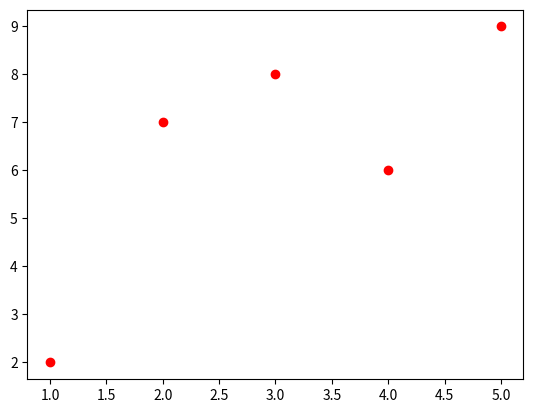
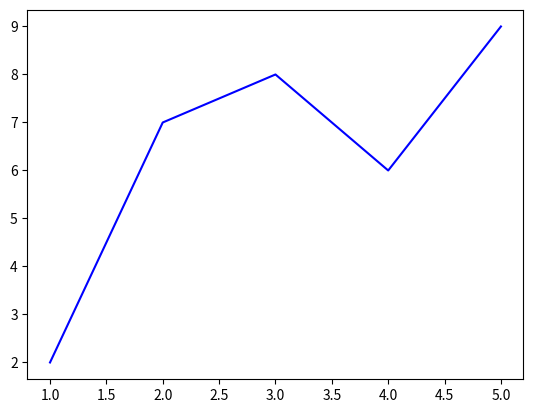
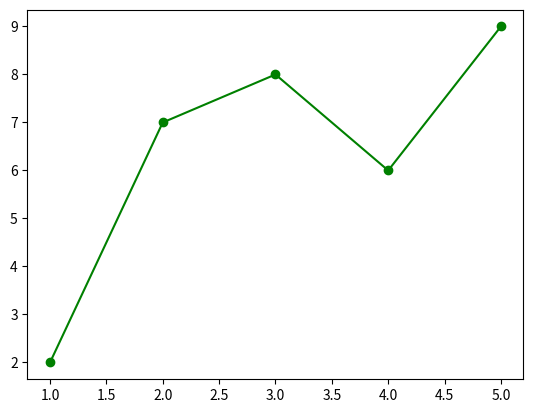
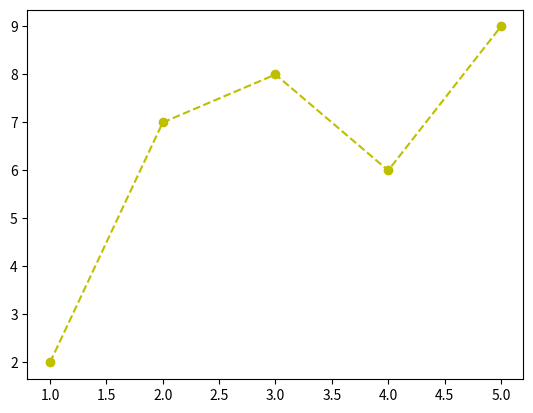

Generate these figures, in order, with matplotlib:
# import scipy.constants as const
# math 模組僅提供基本的數學常數
# scipy.constants 專門針對科學計算，提供大量物理常數、數學常數以及單位換算係數

# 1. 取得數學與物理基本常數
# print("圓周率 pi:",const.pi)      # 3.141592653589793 
# print("光速 c:",const.c)          # 299792458.0
# print("普朗克常數 h:",const.h)     # 6.62607015e-34
# print("標準重力加速度 g:",const.g)  # 9.80665

# 2. 單位換算(時間、長度、壓力等)
# print("1 英吋等於多少米: ", const.inch)         # 0.0254
# print("1 磅等於多少公斤: ", const.lb)           # 0.45359236999999997
# print("1 大氣壓等於多少帕斯卡: ", const.atm)     # 101325.0

# 3. 實用計算 : 計算物體自由落體 5 秒的位移
# t = 5.0
# displacement = 0.5 * const.g * (t ** 2)
# print(f"自由落體{t}秒位移:{displacement:.2f}米") # 自由落體5.0秒位移:122.58米

# l=int(input())
# print("%7.2f cm"%(l*100*const.inch))

# M=eval(input())
# E=M*(const.c**2)
# print("%.3e J"%E)

# 
# from scipy.interpolate import interp1d
# 1. 建立已知數據點(x 與 y)
# x = np.array([0,1,2,3,4])
# y = np.array([0,2,4,6,8])

# 2. 建立線性插值函式
# f_linear = interp1d(x,y,kind="linear")

# 3. 預已知新數據點 x = 1.5 和 2.5 ， 並進行估算未知點 y
# x_new = np.array([1.5,2.5])
# y_new = f_linear(x_new)
# print("插值預測結果:",y_new)

# import numpy as np
# from scipy.interpolate import interp1d
# x=np.array([0,2,4])
# y=np.array([10,30,20])
# fl=interp1d(x,y,kind="linear")
# n_x=float(input())
# n_y=fl(n_x)
# print("Y value: %.2f"%n_y)

# import numpy as np
# from scipy.interpolate import interp1d
# x=np.array([1,2,3])
# y=np.array([5,15,25])
# fl=interp1d(x,y,kind="linear")
# x_n=np.linspace(1,3,5)
# y_n=fl(x_n)
# print("Sum of interpolated points: %.1f"%(np.sum(y_n)))

# import numpy as np
# from scipy.interpolate import interp1d
# with open("sensor.txt","r") as f:
#     t=np.array(list(map(float, f.readline().split(" "))))
#     v=np.array(list(map(float, f.readline().split(" "))))
#     fl=interp1d(t,v,kind="linear")
#     nt=2.5
#     nv=fl(nt)
#     print("Voltage: %.1f v"%(nv))

# import numpy as np
# from scipy.interpolate import interp1d
# x=np.array([0,1,2,3])
# y=np.array([1,3,7,13])
# fl=interp1d(x,y,kind="linear")
# squ=lambda x:x*x
# n_x=np.array([0.5,1.5,2.5])
# n_y=squ(fl(n_x))
# print("Sum of Squares: %.2f"%(np.sum(n_y)))

# import numpy as np
# from scipy.interpolate import interp1d
# 1. 準備已知數據點
# x=np.array([0,1,2,3,4])
# y=np.array([0,1,8,27,64])
# 2. 建立三次樣條插值函式
# f_cubic=interp1d(x,y,kind="cubic")
# 3. 對查詢點進行插值
# queries=np.array([0.5,1.5,2.5,3.5])
# results=f_cubic(queries)
# print("三次樣條結果: ",results)

# import numpy as np
# from scipy.interpolate import interp1d
# x=np.array([0,1,2,3])
# y=np.array([1,2,9,28])
# f=interp1d(x,y,kind="cubic")
# nx=1.5
# ny=f(nx)
# print("Cubic Interpolated: %.2f"%(ny))

# import numpy as np
# from scipy.interpolate import interp1d
# x=np.array([0,1,2,4])
# y=np.array([0,2,4,0])
# f=interp1d(x,y,kind="linear")
# f2=interp1d(x,y,kind="cubic")
# nx=3
# ny=f(nx)
# ny2=f2(nx)
# Y=np.abs(ny-ny2)
# print("Difference: %.1f"%(Y))

# import numpy as np
# from scipy.interpolate import interp1d
# x=np.array([0,1,2,3,4])
# y=np.array([2,3,5,7,11])
# f=interp1d(x,y,kind="cubic")
# xn=np.linspace(0,4,10)
# yn=f(xn)
# print("Max interpolated: %.2f"%(np.max(yn)))

# import numpy as np
# from scipy.interpolate import interp1d
# with open("temperature.txt","r",encoding="utf-8") as f:
#     line1=np.array(list(map(float,f.readline().strip().split(" "))))
#     line2=np.array(list(map(float,f.readline().strip().split(" "))))
#     f=interp1d(line1,line2,kind="cubic")
#     n1=10
#     n2=f(n1)
#     print("Hour 10 Temp: %.1f"%(n2))

# import numpy as np
# from scipy.interpolate import interp1d
# N=int(input())
# x=[]
# y=[]
# for i in range(N):
#     xy=input()
#     xy=xy.split(" ")
#     x.append(int(xy[0]))
#     y.append(int(xy[1]))
# xq=eval(input())
# if min(x)<=xq<=max(x):
#     x=np.array(x)
#     y=np.array(y)
#     f=interp1d(x,y,kind="cubic")
#     yn=f(xq)
#     print("Interpolated Y: %.3f"%(yn))
# else:
#     print("Out of bounds")

# import numpy as np
# from scipy.interpolate import interp1d
# n=(np.array([10,20,30,5,15,25,2,4,6])).reshape(3,3)
# x_old=np.array([0,1,2])
# y=(n[0],n[1],n[2])
# f=interp1d(x_old,y,kind="linear")
# xn=np.linspace(0,2,5)
# yn=f(xn)
# print(yn)

# import numpy as np
# from scipy.interpolate import interp1d
# 1. 準備好已知數據點
# x_known=np.array([0,2,4,6])
# y_known=np.array([10,20,50,40])
# 2. 建立最近臨插值函式
# f_nearest=interp1d(x_known,y_known,kind="nearest")
# 3. 查詢未知點
# print("x = 1.5 的最近鄰預測:",float(f_nearest(1.5)))
# x = 1.5 距離 2 最近 (對應原數據 y=20)
# print("x = 4.8 的最近鄰預測:",float(f_nearest(4.8)))
# x = 4.8 距離 4 最近 (對應原數據 y=50)

# import numpy as np
# from scipy.interpolate import interp1d
# x=np.array([10,20,30])
# y=np.array([100,250,400])
# f=interp1d(x,y,kind="nearest")
# print("Predicted value: %d"%(f(22))) 

# import numpy as np
# from scipy.interpolate import interp1d
# x=np.array([0,10])
# y=np.array([100,200])
# f=interp1d(x,y,kind="nearest")
# f2=interp1d(x,y,kind="linear")
# print("Difference: %.1f"%(np.abs(f2(3)-f(3)))) 

# from scipy.optimize import minimize_scalar
# 1. 定義目標函數 f(x) = x**2 - 6x + 9
# def objective(x):
#     return x**2-6*x+9
# 2. 使用 minimize_scalar 尋找全域極小值
# res = minimize_scalar(objective)
# 3. 輸出最佳化結果
# print("極小值發生於 x = ",res.x)
# print("最小函數值 y = ",res.fun)

# from scipy.optimize import minimize_scalar
# def ob(x):
#     return (x-4)**2+10
# res=minimize_scalar(ob)
# print("x = %.2f, y = %.2f"%(res.x,res.fun))

# from scipy.optimize import minimize_scalar
# def f(x):
#     return x**3-3*x   # 有兩個極值點
# # 不指定範圍 : 可能找到任意局部最小值
# print("無範圍 : ",minimize_scalar(f).x)
# # 指定範圍 (0, 3) : 只在此區間找
# res = minimize_scalar(f,bounds=(0,3),method="bounded")
# print("限制範圍 (0, 3) : ",res.x)
# # 指定範圍 (-3, 0)
# res = minimize_scalar(f,bounds=(-3,0),method="bounded")
# print("限制範圍 (-3, 0) : ",res.x)

# from scipy.optimize import minimize_scalar
# def f(x):
#     return x**3-3*x+5
# res=minimize_scalar(f,bounds=(0,2),method="bounded")
# print("Min x = %.1f"%(res.x))

# from scipy.optimize import minimize_scalar
# def f(x):
#     return 3*(x**2)-60*x+500
# res=minimize_scalar(f)
# print("Optimal x: %d, Min Cost: %d"%(round(res.x),res.fun))

# from scipy.optimize import minimize_scalar
# import numpy as np
# def f(x):
#     return (np.abs(x-7.5))+3
# print("Minimum value: %.2f"%(minimize_scalar(f).fun))

# from scipy.optimize import minimize
# 把原本的單體變數問題用 minimize 重寫
# f(x) = x^2 - 6x + 9
# def ob(v):
#     # v 是陣列，即使只有一個變數 
#     x = v[0]
#     return x**2 - 6*x + 9
# minimize 需要初始猜測 x0 (用列表形式)
# res = minimize(ob, x0=[0])
# print("x = ",res.x)           # x =  [3.00000003]
# print("min = ",res.fun)       # min =  0.0
# print("成功?",res.success)    # 成功? True
# print("迭代次數 : ",res.nit)   # 迭代次數 :  2

# from scipy.optimize import minimize
# 雙變數 : f(x, y) = (x-1)^2 + (y+2)^2
# 最小值在 (1, -2)，最小值為 0
# def f(v):
#     x, y = v    # 直接把 v 拆成兩個變數 (python 解構方法)
#     return  (x-1)**2 + (y+2)**2
# res = minimize(f,x0=[0,0])  # 從 (0, 0) 出發
# print("最佳位置 : ",res.x)   # [ 0.99999998 -2.00000003]
# print("最小值 : ",res.fun)  # 1.1411716670850257e-15

# python 解構方法
# 原本方法(一個一個取)
# v = [1, 2]
# x=v[0]
# y=v[1]
# 解構方法(一行搞定)
# v = [1, 2]
# x, y = v
# print(x) # 1
# print(y) # 2

# from scipy.optimize import minimize
# f(x, y, z) = x^2 + y^2 + z^2 -2x - 4y - 6z
# 最小值在 (1, 2, 3)
# def f(v):
#     x,y,z=v
#     return x**2+y**2+z**2-2*x-4*y-6*z
# res = minimize(f,x0=[0,0,0])
# print("位置 : ",list(map(round,res.x))) # 位置 :  [1, 2, 3]
# print("最小值 : ",round(res.fun))       # 最小值 :  -14

# import numpy as np
# from scipy.optimize import minimize
# 這個函數有兩個局部最小值
# def f(x):
#     return x[0]**4 - 4 * x[0] **2 + x[0]
# 從不同初始點出發
# for x0 in [-2, 0, 2]:
#     res=minimize(f,x0=[x0])
#     print(f"從 x0 = {x0} 出發 => 找到 x = {res.x[0]:.4f}, f(x) = {res.fun:.4f}")
#     # 從 x0 = -2 出發 => 找到 x = -1.4730, f(x) = -5.4442
#     # 從 x0 = 0 出發 => 找到 x = -1.4730, f(x) = -5.4442
#     # 從 x0 = 2 出發 => 找到 x = 1.3470, f(x) = -2.6186

# from scipy.optimize import minimize
# def f(v):
#     x,y=v
#     return (x-5)**2+(y-3)**2
# res = minimize(f,x0=[0,0])
# print("x = ",res.x)
# print("min = ",res.fun)

# from scipy.optimize import minimize
# n=input()
# a,b,c=list(map(int,n.split(" ")))
# def f(v):
#     x,y=v
#     return (x-a)**2+(y-b)**2+c
# res=minimize(f,x0=[0,0])
# print("x = ",res.x)
# print("min = ",res.fun)

# from scipy.optimize import minimize
# import numpy as np
# def f(v):
#     x,y,z=v
#     return x**2+2*y**2+3*z**2-4*x-8*y-12*z
# res=minimize(f,x0=[0,0,0])
# print("x = ",np.round(res.x,4))
# print("min = %.4f"%(res.fun))

# from scipy.optimize import minimize_scalar
# 1. 這是原本的目標函數：開口向下的拋物線 f(x) = -(x - 5)^2 + 20
# 我們要找出它的「最高點」
# def original_func(x):
#     return - (x - 5)**2 + 20
# 2. 建立一個「顛倒版」的函數（把原本的函式乘以負號，讓最高點變成谷底）
# def negative_func(x):
#     return -original_func(x)
# 3. 用 minimize_scalar 去找出這個顛倒版函數的「最低點」
# res = minimize_scalar(negative_func)
# 4. 輸出結果
# print("最高點發生的 x 位置:", res.x)
# 注意：因為我們剛剛求的是負函數的最小值，所以要把 res.fun 加上負號變回來！
# print("最高點的最高數值 (y):", -res.fun)

# from scipy.optimize import minimize_scalar
# 1. 直接用 lambda 定義原本的函數，並在外面加上負號
# 這樣 minimize_scalar 找出來的就會直接是最低點，對應到原本函數的最高點
# res = minimize_scalar(lambda x: -(-(x - 5)**2 + 20))
# 2. 輸出結果
# print("最高點發生的 x 位置:", res.x)
# print("最高點的最高數值 (y):", -res.fun)

# from scipy.optimize import minimize_scalar
# res = minimize_scalar(lambda x : -(-(x-3)**2+25))
# print("最高點發生的 x 位置: ",res.x)
# print("最高點的最高數值(y): ",-res.fun)

# from scipy.optimize import minimize_scalar
# import numpy as np
# res = minimize_scalar(lambda x : -(np.sin(x)),bounds=(0,np.pi),method="bounded")
# print("Max x = %.3f, Max y = %.3f"%(res.x,-res.fun))





# import numpy as np
# from scipy import stats
# mat1=np.array([[10,20,30],[12,22,28],[11,21,29]])
# mat2 = np.array([[15,25,31],[14,24,30],[16, 26, 32]])
# n = mat1.shape[1]
# min_p=float("inf")
# u=-1
# for i in range(n):
#     col1 = mat1[:, i]
#     col2 = mat2[:, i]
#     t, p = stats.ttest_ind(col1, col2)
#     if p < min_p:
#         min_p = p
#         u = i
# print("Min p-value at index %d: %.4f" % (u, min_p))

# import numpy as np
# from scipy import stats
# 同一批人的前後測
# before = np.array([80, 85, 78, 90, 88])
# after  = np.array([78, 82, 76, 85, 84])
# 用配對 t 檢定（正確方式）
# t_rel, p_rel = stats.ttest_rel(before, after)
# print("配對 t 檢定 :", t_rel, p_rel)
# 用獨立 t 檢定（錯誤方式！忽略配對關係）
# t_ind, p_ind = stats.ttest_ind(before, after)
# print("獨立 t 檢定 :", t_ind, p_ind)
# 兩者結果不同！配對檢定通常 p 值更小（更靈敏）

# import numpy as np
# from scipy import stats
# b=np.array([82,75,90,68,77])
# a=np.array([78,74,85,65,76])
# t,p=stats.ttest_rel(b,a)
# print("p-value: %.4f"%(p))

# import numpy as np
# from scipy import stats
# b=np.array(input().split(" "),dtype=int)
# a=np.array(input().split(" "),dtype=int)
# t,p=stats.ttest_rel(b,a)
# if p < 0.05:
#     print("Significant Effect")
# else:
#     print("No Effect")

# import numpy as np
# from scipy import stats
# 1. 建立一個 2X2 的列聯表 (例如:性別與偏好某種產品的交叉統計)
# 橫排代表性別 (男、女)，縱排代表偏好 (喜歡、不喜歡)
# contingency_table = np.array([[30, 10],
#                               [20, 40]])
# 2. 進行卡方獨立檢定 
# 回傳值依序為:chi2 統計量, p-value, 自由度, 期望值矩陣
# chi2_stat, p_value, dof, expected = stats.chi2_contingency(contingency_table)
# print("卡方統計量:", chi2_stat)
# print("p 值:", p_value)
# if p_value < 0.05:
#     print("拒絕獨立假設: 兩個變數之間有顯著關聯")

# import numpy as np
# from scipy import stats
# n=np.array([[50,20],[30,40]])
# t,p,d,e=stats.chi2_contingency(n)
# print("p-value: %.4f"%(p))

# import numpy as np
# from scipy import stats
# u=input().split(" ")
# n=np.array([[u[0],u[1]],[u[2],u[3]]],dtype=int)
# t,p,d,e=stats.chi2_contingency(n)
# if p < 0.05:
#     print("Dependent")
# else:
#     print("Independent")

# import numpy as np
# from scipy import stats
# with open("multi_tests.txt","r")as f:
#     lines=f.readlines()
#     f.seek(0)
#     n=0
#     for i in range(len(lines)):
#         u=f.readline().strip().split(" ")
#         t,p=stats.ttest_1samp(np.array(list(map(float,u))),popmean=50)
#         if p < 0.05:
#             n+=i+1
#     print("Significant group indices sum: %d"%(n))
    
# import numpy as np
# from scipy import stats
# group1 = np.array([[10,20,30,],[12,21,35],[11,19,32]])
# group2 = np.array([[8,19,25],[9,18,27],[7,20,26]])
# with open("feature_report.txt","w")as f:
#     for i in range(group1.shape[1]):
#         t, p = stats.ttest_ind(group1[:, i], group2[:, i])
#         f.write("Feature %d | t: %.3f | p: %.3f\n" %(i+1, t, p))

# import numpy as np
# from scipy import stats
# bf=np.array(list(map(int,input().split(" "))))
# at=np.array(list(map(int,input().split(" "))))
# N=(at-bf)/bf*100
# t,p=stats.ttest_rel(bf,at)
# print("Mean Improvement Rate: %.2f%%, p-value: %.4f"%(np.mean(N),p))


import matplotlib.pyplot as plt # 匯入函式庫
x=[1,2,3,4,5]                   # 準備資料
y=[2,7,8,6,9]
plt.plot(x,y,"o",color="r")     # 繪製折線圖(點)
plt.show()
plt.plot(x,y,color="b")         # 只有線 
plt.show() 
plt.plot(x,y,"-o",color="g")    # 點和線
plt.show() 
plt.plot(x,y,"--o",color="y")    # 點和虛線
plt.show() 


   
